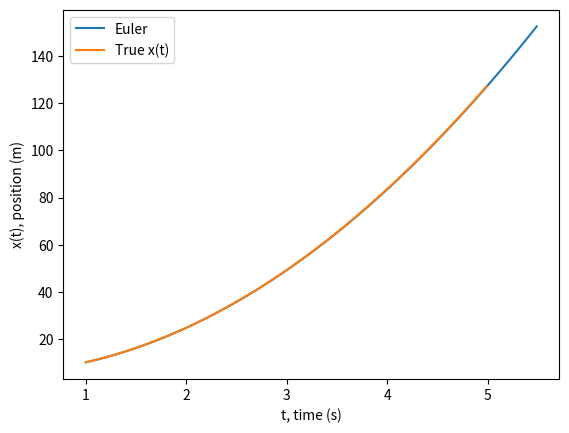

Write the Python code that produced this figure.
import numpy as np
import matplotlib.pyplot as plt
import math

print("Our givens: dx/dt=gt, x=10 m when t=1 s\n")

#define our function; in this case f only depends on t
def f(t):
    return 9.81*t
#define initial conditions
x_0=10
t_0=1

print("Let's find x(t_0 + h) = x(t_0) + hf(t_0)")
h=0.01
#Euler's method
xval1=x_0 + h*f(t_0)
print(xval1)
print()

print("Let's find x(t_0 + 2h) = x(t_0+h) + hf(t_0+h)")
xval2=xval1 + h*f(t_0+h)
print(xval2)
print()

print("We can repeat this process to map out the function x(t)")
tend=5.5
tpoints=np.arange(t_0,tend,h)
xpoints=[]
xi=x_0
for ti in tpoints:
    xpoints.append(xi)
    xi +=h*f(ti)

plt.plot(tpoints,xpoints,label="Euler")
plt.xlabel("t, time (s)")
plt.ylabel("x(t), position (m)")

#true curve
def xfunc(t):
    return (0.5*9.81*(t**2) + 5.095)
tp=np.arange(t_0,5,0.01)
xp=list(map(xfunc,tp))
plt.plot(tp,xp,label="True x(t)")

#draw
plt.legend()
plt.show()
